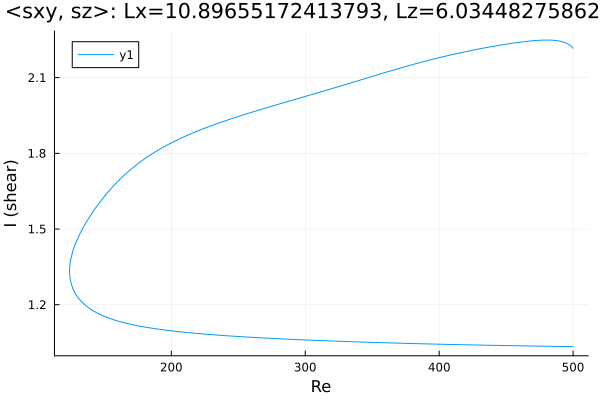

The file beside this chart, header and first rows:
Re, shear
500.0, 1.034
499.1, 1.034
497.7, 1.034
496.3, 1.034
494.9, 1.034
493.5, 1.034
492.1, 1.035
490.7, 1.035
489.2, 1.035
487.8, 1.035
486.4, 1.035
485, 1.035
483.6, 1.035
482.2, 1.035
480.8, 1.035
479.3, 1.036
477.9, 1.036
476.5, 1.036
475.1, 1.036
473.7, 1.036
472.3, 1.036
470.9, 1.036
469.4, 1.036
468, 1.036
466.6, 1.037
465.2, 1.037
463.8, 1.037
462.4, 1.037
461, 1.037
459.5, 1.037
458.1, 1.037
456.7, 1.037
455.3, 1.038
453.9, 1.038
452.5, 1.038
451.1, 1.038
449.6, 1.038
448.2, 1.038
446.8, 1.038
445.4, 1.039
444, 1.039
442.6, 1.039
441.2, 1.039
439.7, 1.039
438.3, 1.039
436.9, 1.039
436.5, 1.039
435.1, 1.04
433.7, 1.04
432.3, 1.04
430.9, 1.04
429.4, 1.04
428, 1.04
426.6, 1.04
425.2, 1.041
423.8, 1.041
422.4, 1.041
421, 1.041
419.5, 1.041
418.1, 1.041
... 538 more rows
